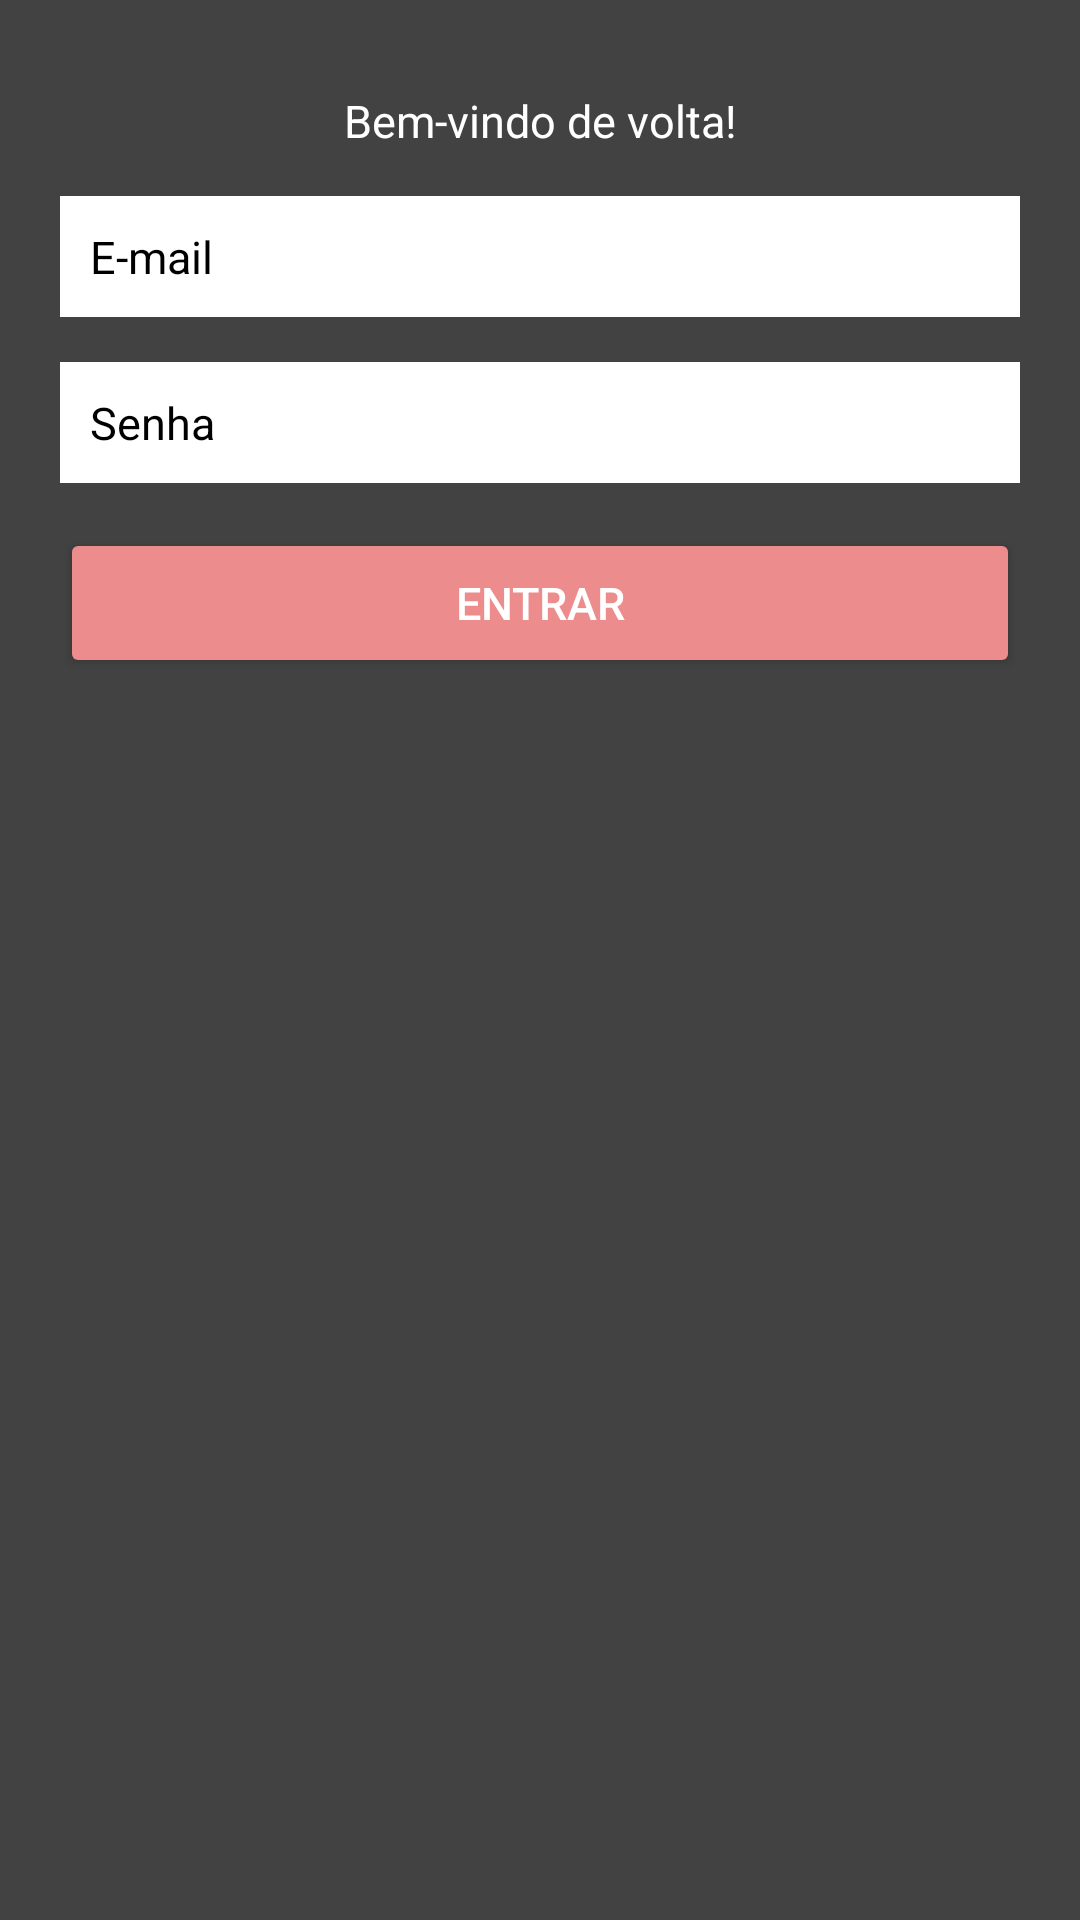

Android layout source for this screen:
<!-- AndroidManifest.xml: application theme Theme.MaterialComponents.NoActionBar -->
<!-- res/layout/login_activity.xml -->
<?xml version="1.0" encoding="utf-8"?>
<androidx.constraintlayout.widget.ConstraintLayout xmlns:android="http://schemas.android.com/apk/res/android"
    xmlns:app="http://schemas.android.com/apk/res-auto"
    xmlns:tools="http://schemas.android.com/tools"
    android:layout_width="match_parent"
    android:layout_height="match_parent"
    android:background="@color/cardview_dark_background"
    tools:context=".MainActivity">

    <LinearLayout
        android:layout_width="match_parent"
        android:layout_height="match_parent"
        android:orientation="vertical"
        android:gravity="center_horizontal"
        android:padding="20dp"
        tools:ignore="MissingConstraints">

        <ImageView
            android:id="@+id/imgTeacher"
            android:layout_width="match_parent"
            android:layout_height="wrap_content"
            android:layout_marginBottom="10dp"
            app:srcCompat="@drawable/login_icon" />

        <TextView
            android:id="@+id/tvWelcomeMessage"
            android:layout_width="match_parent"
            android:layout_height="wrap_content"
            android:layout_marginBottom="15dp"
            android:text="Bem-vindo de volta!"
            android:textAlignment="center"
            android:textColor="@color/white"
            android:textSize="15dp"
            tools:ignore="MissingConstraints" />

        <EditText
            android:id="@+id/edtEmailAddress"
            android:background="@color/white"
            android:hint="E-mail"
            android:textSize="15dp"
            android:textColor="@color/black"
            android:textColorHint="@color/black"
            android:gravity="center_vertical|left"
            android:padding="10dp"
            android:layout_marginBottom="15dp"
            android:layout_width="match_parent"
            android:layout_height="wrap_content"
            android:ems="10"
            android:inputType="textEmailAddress"
            tools:ignore="MissingConstraints" />

        <EditText
            android:id="@+id/edtPassword"
            android:background="@color/white"
            android:hint="Senha"
            android:textSize="15dp"
            android:textColor="@color/black"
            android:textColorHint="@color/black"
            android:gravity="center_vertical|left"
            android:padding="10dp"
            android:layout_marginBottom="15dp"
            android:layout_width="match_parent"
            android:layout_height="wrap_content"
            android:ems="10"
            android:inputType="textPassword"
            tools:ignore="MissingConstraints" />

        <Button
            android:id="@+id/btnCreateAccount"
            android:layout_width="match_parent"
            android:layout_height="50dp"
            android:backgroundTint="#EC8C8C"
            android:text="Entrar"
            android:textSize="15dp"
            android:textColor="@color/white"
            tools:ignore="MissingConstraints" />
    </LinearLayout>
</androidx.constraintlayout.widget.ConstraintLayout>
<!-- resources referenced by this layout -->
<resources>

  <!-- not gathered from this repository: default colours our renderer supplied (Android Studio template values) -->
  <color name="black">#FF000000</color>
  <color name="white">#FFFFFFFF</color>
</resources>
